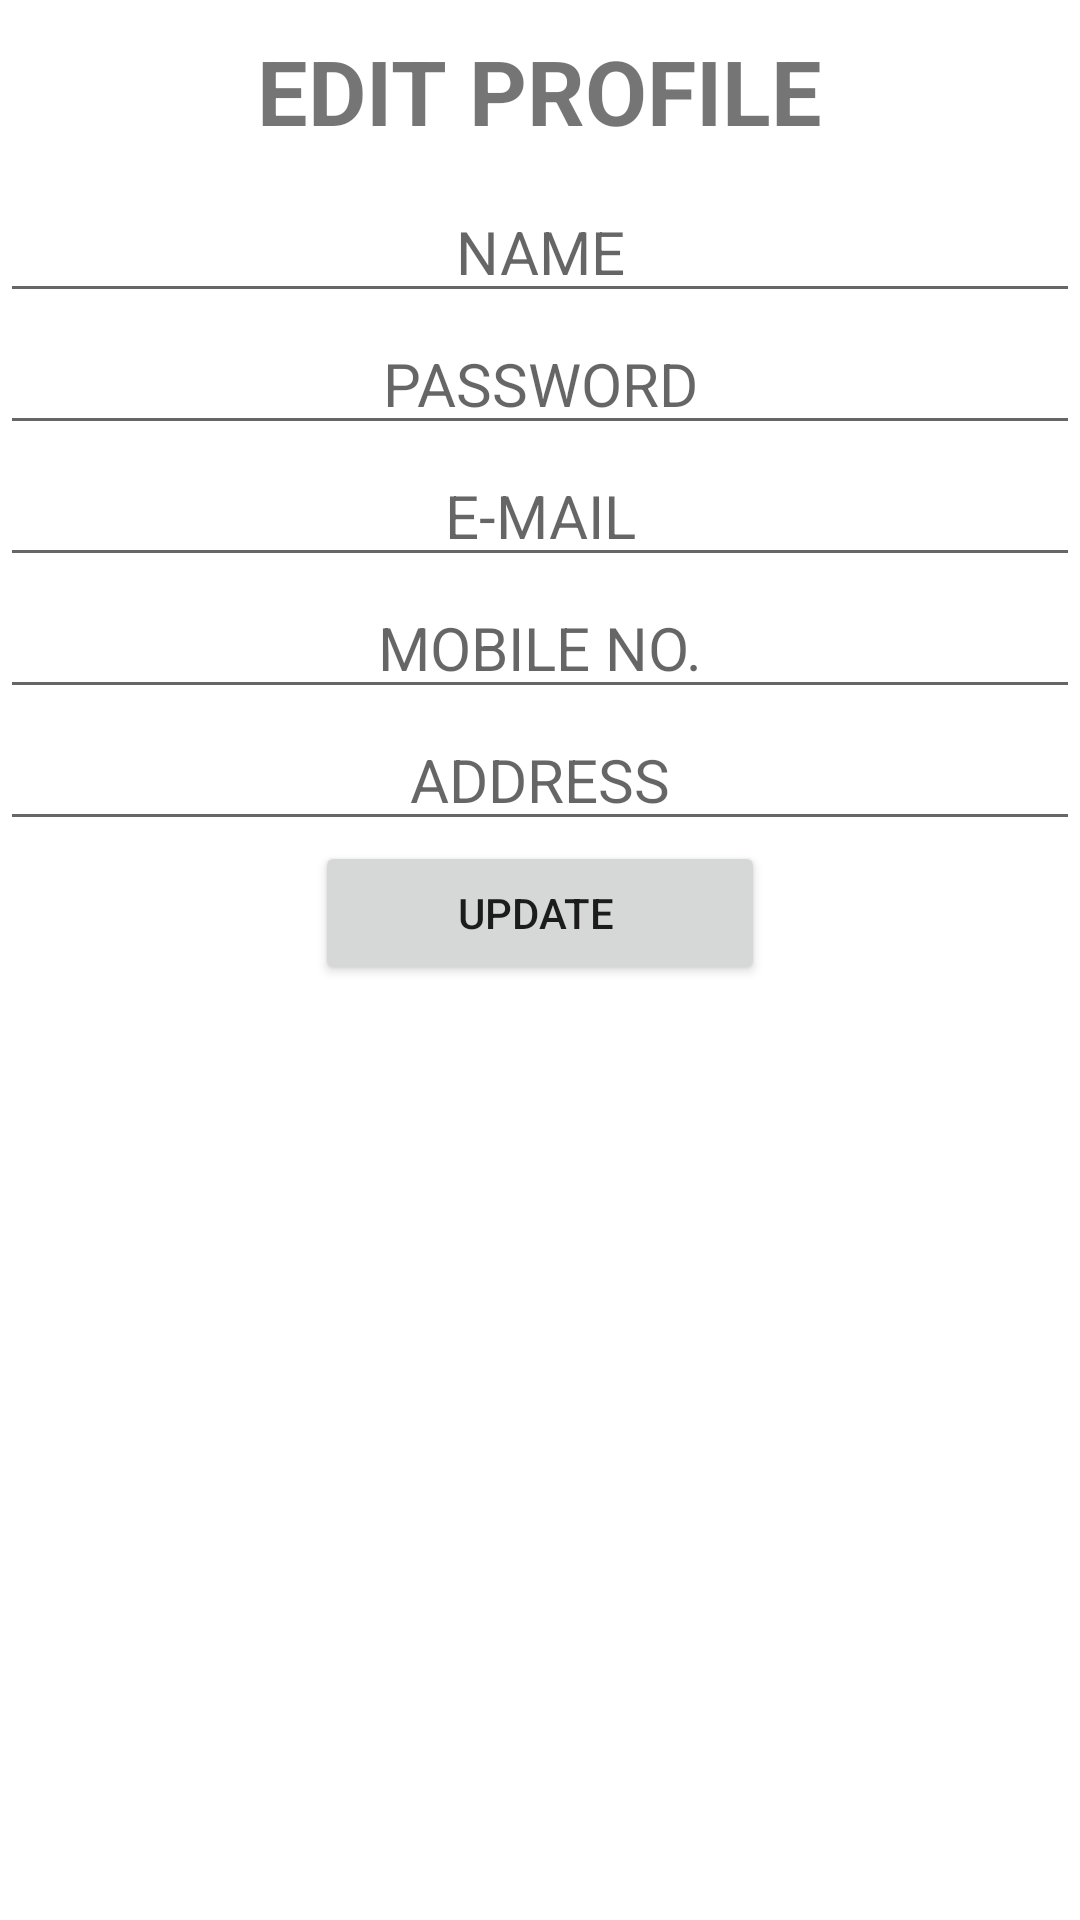

Here is an Android app screen rendered from its layout file. Give the layout XML and the strings, colors and styles it references.
<!-- AndroidManifest.xml: application theme Theme.Quizengine -->
<!-- res/layout/activity_editprofile.xml -->
<?xml version="1.0" encoding="utf-8"?>
<LinearLayout xmlns:android="http://schemas.android.com/apk/res/android"
    xmlns:app="http://schemas.android.com/apk/res-auto"
    xmlns:tools="http://schemas.android.com/tools"
    android:layout_width="match_parent"
    android:layout_height="match_parent"
    android:orientation="vertical"
    android:background="@drawable/blue"
    tools:context=".editprofile">
    <TextView
        android:layout_width="wrap_content"
        android:layout_marginTop="10dp"
        android:layout_height="wrap_content"
        android:layout_gravity="center"
        android:text="EDIT PROFILE"
        android:textStyle="bold"
        android:textSize="30sp"/>

    <EditText
        android:layout_marginTop="10dp"
        android:layout_width="match_parent"
        android:layout_height="wrap_content"
        android:hint="NAME"
        android:id="@+id/txt_edit_student_name"
        style="@style/edittxtstyle"
        android:textAlignment="center"/>
    <EditText
        android:layout_width="match_parent"
        android:layout_height="wrap_content"
        style="@style/edittxtstyle"
        android:inputType="textPassword"
        android:hint="PASSWORD"
        android:id="@+id/txt_edit_student_password"
        android:textAlignment="center"/>
    <EditText
        android:layout_width="match_parent"
        android:layout_height="wrap_content"
        style="@style/edittxtstyle"
        android:hint="E-MAIL"
        android:textAlignment="center"
        android:id="@+id/txt_edit_student_email"/>
    <EditText
        android:layout_width="match_parent"
        android:layout_height="wrap_content"
        android:hint="MOBILE NO."
        style="@style/edittxtstyle"
        android:textAlignment="center"
        android:id="@+id/txt_edit_student_pno"/>
    <EditText
        android:layout_width="match_parent"
        android:layout_height="wrap_content"
        android:hint="ADDRESS"
        android:textAlignment="center"
        style="@style/edittxtstyle"
        android:id="@+id/txt_edit_student_address"/>





    <Button
        android:layout_width="150dp"
        android:layout_gravity="center"
        android:layout_height="wrap_content"
        android:id="@+id/btn_update_edit"
        android:text="UPDATE ">

    </Button>


</LinearLayout>
<!-- resources referenced by this layout -->
<resources>
  <style name="edittxtstyle">
          <item name="android:textSize">20sp</item>
  
          <item name="android:textColor">#101010</item>
  
  
      </style>
  <style name="Theme.Quizengine" parent="Theme.MaterialComponents.Light.DarkActionBar">
          
          <item name="colorPrimary">@color/purple_500</item>
          <item name="colorPrimaryVariant">@color/purple_700</item>
          <item name="colorOnPrimary">@color/white</item>
          
          <item name="colorSecondary">@color/teal_200</item>
          <item name="colorSecondaryVariant">@color/teal_700</item>
          <item name="colorOnSecondary">@color/black</item>
          
          <item name="android:statusBarColor" tools:targetApi="l">?attr/colorPrimaryVariant</item>
          
      </style>
  <!-- not gathered from this repository: default colours our renderer supplied (Android Studio template values) -->
  <color name="purple_500">#FF6200EE</color>
  <color name="purple_700">#FF3700B3</color>
  <color name="teal_200">#FF03DAC5</color>
  <color name="teal_700">#FF018786</color>
  <color name="black">#FF000000</color>
  <color name="white">#FFFFFFFF</color>
</resources>
